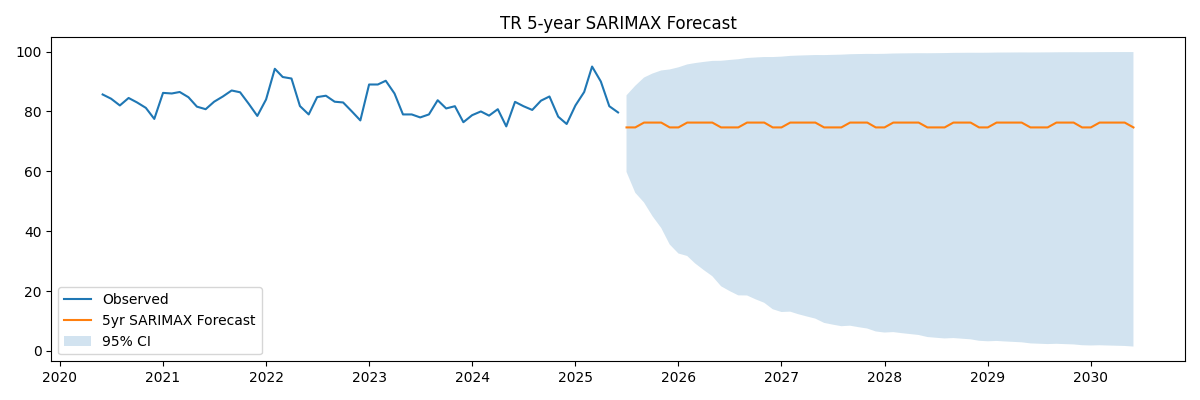

The table this chart was drawn from, first rows:
, predicted_mean
2025-07-01, 74.66
2025-08-01, 74.66
2025-09-01, 76.28
2025-10-01, 76.28
2025-11-01, 76.28
2025-12-01, 74.66
2026-01-01, 74.66
2026-02-01, 76.28
2026-03-01, 76.28
2026-04-01, 76.28
2026-05-01, 76.28
2026-06-01, 74.66
2026-07-01, 74.66
2026-08-01, 74.66
2026-09-01, 76.28
2026-10-01, 76.28
2026-11-01, 76.28
2026-12-01, 74.66
2027-01-01, 74.66
2027-02-01, 76.28
2027-03-01, 76.28
2027-04-01, 76.28
2027-05-01, 76.28
2027-06-01, 74.66
2027-07-01, 74.66
2027-08-01, 74.66
2027-09-01, 76.28
2027-10-01, 76.28
2027-11-01, 76.28
2027-12-01, 74.66
2028-01-01, 74.66
2028-02-01, 76.28
2028-03-01, 76.28
2028-04-01, 76.28
2028-05-01, 76.28
2028-06-01, 74.66
2028-07-01, 74.66
2028-08-01, 74.66
2028-09-01, 76.28
2028-10-01, 76.28
2028-11-01, 76.28
2028-12-01, 74.66
2029-01-01, 74.66
2029-02-01, 76.28
2029-03-01, 76.28
2029-04-01, 76.28
2029-05-01, 76.28
2029-06-01, 74.66
2029-07-01, 74.66
2029-08-01, 74.66
2029-09-01, 76.28
2029-10-01, 76.28
2029-11-01, 76.28
2029-12-01, 74.66
2030-01-01, 74.66
2030-02-01, 76.28
2030-03-01, 76.28
2030-04-01, 76.28
2030-05-01, 76.28
2030-06-01, 74.66
